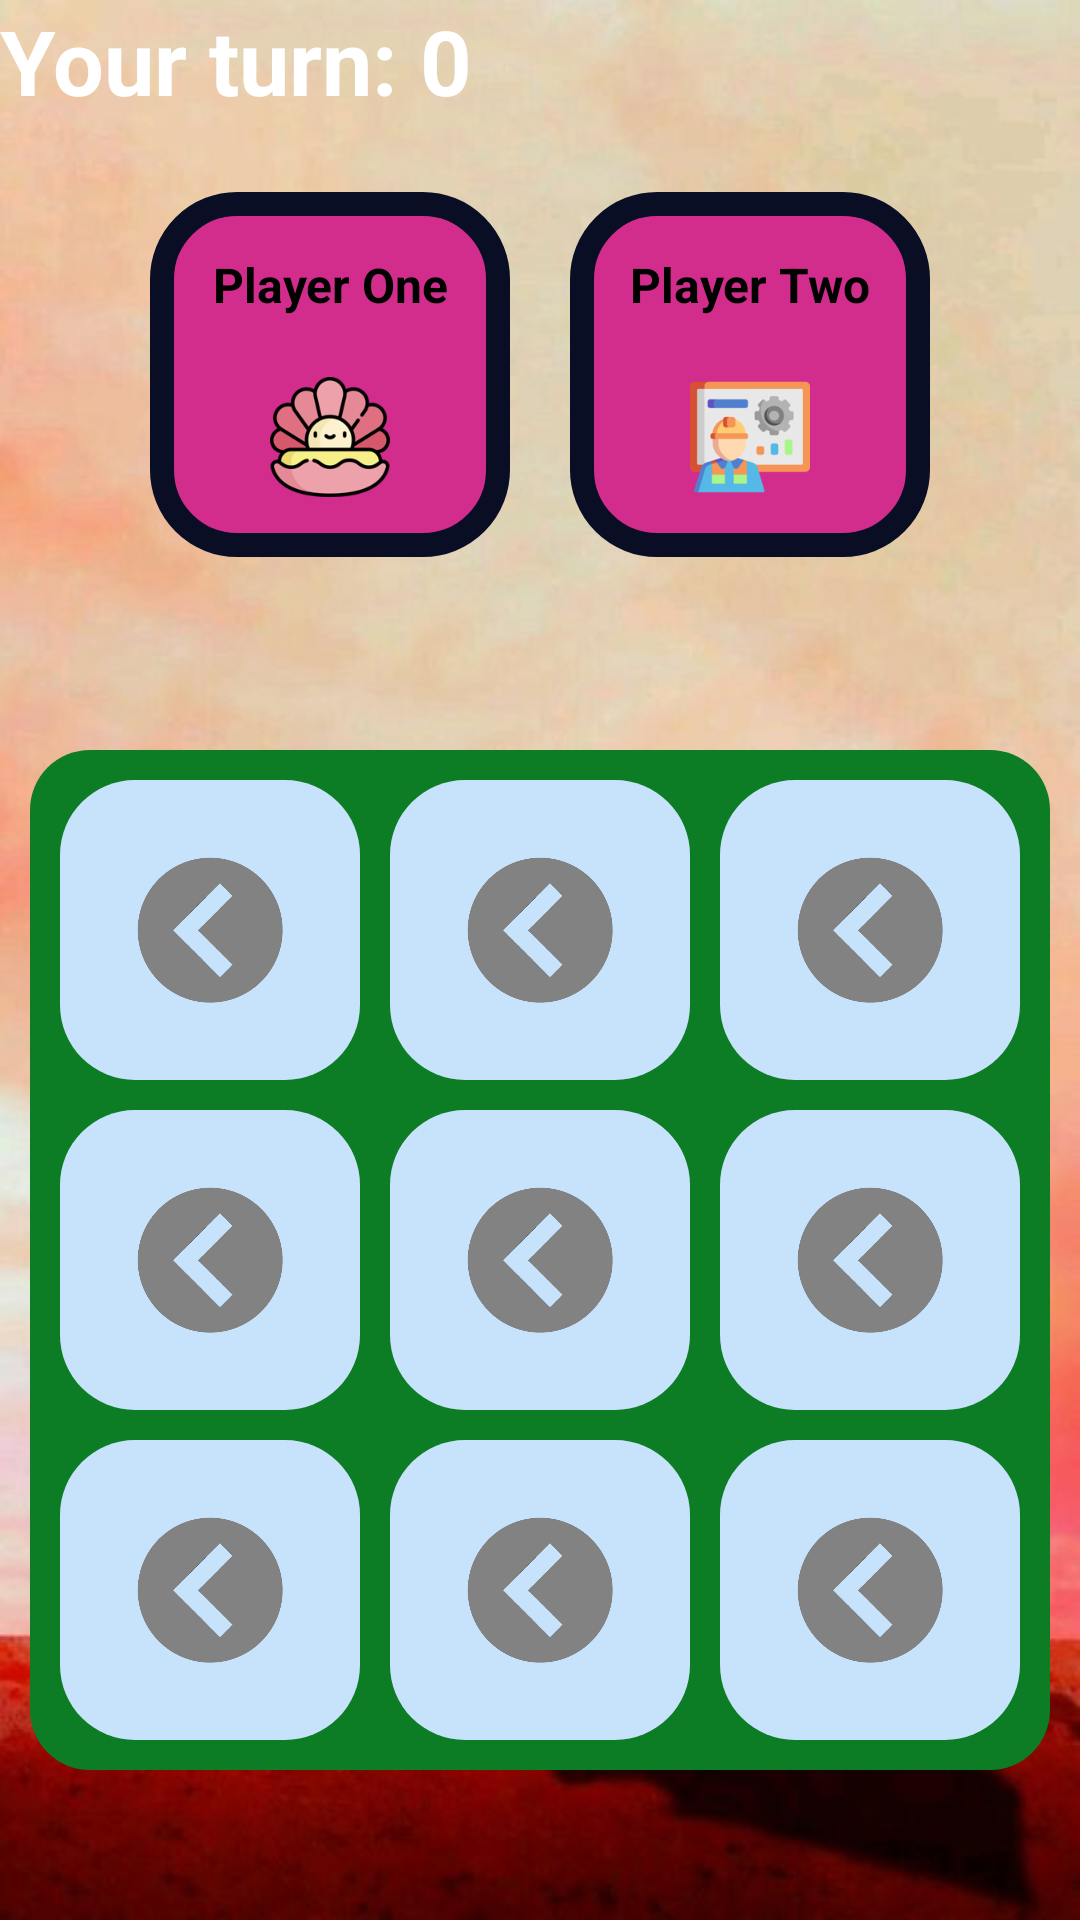

Write the Android layout XML for this screen, with the resource values it uses.
<!-- AndroidManifest.xml: application theme Theme.PearlsandWorkers -->
<!-- res/layout/activity_main.xml -->
<?xml version="1.0" encoding="utf-8"?>
<RelativeLayout xmlns:android="http://schemas.android.com/apk/res/android"
    xmlns:app="http://schemas.android.com/apk/res-auto"
    xmlns:tools="http://schemas.android.com/tools"
    android:layout_width="match_parent"
    android:layout_height="match_parent"
    android:background="@drawable/backopqw"
    tools:context=".MainActivity">

    <LinearLayout
        android:layout_marginBottom="50dp"
        android:layout_width="wrap_content"
        android:textAlignment="center"
        android:layout_height="wrap_content">
        <TextView
            android:layout_width="wrap_content"
            android:layout_height="wrap_content"
            android:textColor="@color/white"
            android:textSize="30sp"
            android:textStyle="bold"
            android:text="Your turn: "/>
        <TextView
            android:id="@+id/scoreTurn"
            android:layout_width="wrap_content"
            android:layout_height="wrap_content"
            android:textColor="@color/white"
            android:textSize="30sp"
            android:textStyle="bold"
            android:text="0"/>
    </LinearLayout>
    <LinearLayout
        android:layout_above="@+id/container"
        android:layout_width="match_parent"
        android:layout_height="wrap_content"
        android:gravity="center"
        android:layout_alignParentTop="true"
        android:orientation="horizontal">

        <LinearLayout
            android:id="@+id/playerOneLayout"
            android:layout_marginRight="10dp"
            android:layout_width="120dp"
            android:layout_height="wrap_content"
            android:orientation="vertical"
            android:background="@drawable/round_back_blue_border"
            android:gravity="center">
            <TextView
                android:maxLines="1"
                android:id="@+id/playerOneName"
                android:layout_marginTop="20dp"
                android:layout_width="match_parent"
                android:layout_height="wrap_content"
                android:text="Player One"
                android:textColor="@color/black"
                android:textStyle="bold"
                android:textSize="16dp"
                android:gravity="center"/>
            <ImageView
                android:layout_width="40dp"
                android:layout_height="40dp"
                android:src="@drawable/dart"
                android:layout_marginTop="20dp"
                android:layout_marginBottom="20dp"/>
        </LinearLayout>

        <LinearLayout
            android:id="@+id/playerTwoLayout"
            android:layout_marginLeft="10dp"
            android:layout_width="120dp"
            android:layout_height="wrap_content"
            android:orientation="vertical"
            android:background="@drawable/round_back_blue_border"
            android:gravity="center">

            <TextView
                android:maxLines="1"
                android:id="@+id/playerTwoName"
                android:layout_marginTop="20dp"
                android:layout_width="match_parent"
                android:layout_height="wrap_content"
                android:text="Player Two"
                android:textColor="@color/black"
                android:textStyle="bold"
                android:textSize="16dp"
                android:gravity="center"/>

            <ImageView
                android:layout_width="40dp"
                android:layout_height="40dp"
                android:src="@drawable/fottball"
                android:layout_marginTop="20dp"
                android:layout_marginBottom="20dp"/>
        </LinearLayout>
    </LinearLayout>

    <LinearLayout
        android:id="@+id/container"
        android:layout_width="match_parent"
        android:layout_height="wrap_content"
        android:layout_alignParentBottom="true"
        android:layout_marginStart="10dp"
        android:layout_marginEnd="10dp"
        android:orientation="vertical"
        android:background="@drawable/round_back_purple"
        android:layout_marginBottom="50dp">

        <LinearLayout
            android:layout_width="match_parent"
            android:layout_height="wrap_content"
            android:orientation="horizontal"
            android:weightSum="3">

            <ImageView
                android:id="@+id/iamge1"
                android:layout_width="1dp"
                android:layout_height="wrap_content"
                android:layout_marginStart="10dp"
                android:layout_marginTop="10dp"
                android:layout_marginEnd="5dp"
                android:layout_weight="1"
                android:adjustViewBounds="true"
                android:background="@drawable/round_back_dark_blue"
                android:padding="20dp"
                android:src="@drawable/transparent_back" />

            <ImageView
                android:id="@+id/iamge2"
                android:layout_marginTop="10dp"
                android:layout_width="1dp"
                android:layout_height="wrap_content"
                android:layout_weight="1"
                android:layout_marginStart="5dp"
                android:layout_marginEnd="5dp"
                android:adjustViewBounds="true"
                android:padding="20dp"
                android:src="@drawable/transparent_back"
                android:background="@drawable/round_back_dark_blue"/>
            <ImageView
                android:id="@+id/iamge3"
                android:layout_marginTop="10dp"
                android:layout_width="1dp"
                android:layout_height="wrap_content"
                android:layout_weight="1"
                android:layout_marginStart="5dp"
                android:layout_marginEnd="10dp"
                android:adjustViewBounds="true"
                android:padding="20dp"
                android:src="@drawable/transparent_back"
                android:background="@drawable/round_back_dark_blue"/>
        </LinearLayout>
        <LinearLayout
            android:layout_width="match_parent"
            android:layout_height="wrap_content"
            android:orientation="horizontal"
            android:weightSum="3">

            <ImageView
                android:id="@+id/iamge4"
                android:layout_marginTop="10dp"
                android:layout_width="1dp"
                android:layout_height="wrap_content"
                android:layout_weight="1"
                android:layout_marginStart="10dp"
                android:layout_marginEnd="5dp"
                android:adjustViewBounds="true"
                android:padding="20dp"
                android:src="@drawable/transparent_back"
                android:background="@drawable/round_back_dark_blue"/>
            <ImageView
                android:id="@+id/iamge5"
                android:layout_marginTop="10dp"
                android:layout_width="1dp"
                android:layout_height="wrap_content"
                android:layout_weight="1"
                android:layout_marginStart="5dp"
                android:layout_marginEnd="5dp"
                android:adjustViewBounds="true"
                android:padding="20dp"
                android:src="@drawable/transparent_back"
                android:background="@drawable/round_back_dark_blue"/>
            <ImageView
                android:id="@+id/iamge6"
                android:layout_marginTop="10dp"
                android:layout_width="1dp"
                android:layout_height="wrap_content"
                android:layout_weight="1"
                android:layout_marginStart="5dp"
                android:layout_marginEnd="10dp"
                android:adjustViewBounds="true"
                android:padding="20dp"
                android:src="@drawable/transparent_back"
                android:background="@drawable/round_back_dark_blue"/>
        </LinearLayout>
        <LinearLayout
            android:layout_width="match_parent"
            android:layout_height="wrap_content"
            android:orientation="horizontal"
            android:layout_marginBottom="10dp"
            android:weightSum="3">

            <ImageView
                android:id="@+id/iamge7"
                android:layout_marginTop="10dp"
                android:layout_width="1dp"
                android:layout_height="wrap_content"
                android:layout_weight="1"
                android:layout_marginStart="10dp"
                android:layout_marginEnd="5dp"
                android:adjustViewBounds="true"
                android:padding="20dp"
                android:src="@drawable/transparent_back"
                android:background="@drawable/round_back_dark_blue"/>
            <ImageView
                android:id="@+id/iamge8"
                android:layout_marginTop="10dp"
                android:layout_width="1dp"
                android:layout_height="wrap_content"
                android:layout_weight="1"
                android:layout_marginStart="5dp"
                android:layout_marginEnd="5dp"
                android:adjustViewBounds="true"
                android:padding="20dp"
                android:src="@drawable/transparent_back"
                android:background="@drawable/round_back_dark_blue"/>
            <ImageView
                android:id="@+id/iamge9"
                android:layout_marginTop="10dp"
                android:layout_width="1dp"
                android:layout_height="wrap_content"
                android:layout_weight="1"
                android:layout_marginStart="5dp"
                android:layout_marginEnd="10dp"
                android:adjustViewBounds="true"
                android:padding="20dp"
                android:src="@drawable/transparent_back"
                android:background="@drawable/round_back_dark_blue"/>
        </LinearLayout>

    </LinearLayout>
</RelativeLayout>
<!-- resources referenced by this layout -->
<resources>
  <color name="black">#FF000000</color>
  <color name="white">#FFFFFFFF</color>
  <!-- drawable backopqw: jpg bitmap (drawable, 43513 bytes) -->
  <!-- drawable dart: png bitmap (drawable, 16826 bytes) -->
  <!-- drawable fottball: png bitmap (drawable, 9582 bytes) -->
  <!-- drawable round_back_blue_border (drawable) -->
  <?xml version="1.0" encoding="utf-8"?>
  <shape xmlns:android="http://schemas.android.com/apk/res/android" android:shape="rectangle">
  
      <solid android:color="#D22C8D" android:width="7dp"/>
      <stroke android:color="#0A0E25" android:width="8dp"/>
      <corners android:radius="25dp"/>
  
  
  </shape>
  <!-- drawable round_back_dark_blue (drawable) -->
  <?xml version="1.0" encoding="utf-8"?>
  <shape xmlns:android="http://schemas.android.com/apk/res/android" android:shape="rectangle">
      <solid android:color="#C7E2FB"/>
      <corners android:radius="25dp"/>
  </shape>
  <!-- drawable round_back_purple (drawable) -->
  <?xml version="1.0" encoding="utf-8"?>
  <shape xmlns:android="http://schemas.android.com/apk/res/android" android:shape="rectangle">
  
      <solid android:color="#0C7D24"/>
      <corners android:radius="20dp" />
  </shape>
  <!-- drawable transparent_back: png bitmap (drawable, 9139 bytes) -->
  <style name="Theme.PearlsandWorkers" parent="Theme.AppCompat.DayNight.NoActionBar">
          
          <item name="colorPrimary">@color/purple_500</item>
          <item name="colorPrimaryVariant">@color/purple_700</item>
          <item name="colorOnPrimary">@color/white</item>
          
          <item name="colorSecondary">@color/teal_200</item>
          <item name="colorSecondaryVariant">@color/teal_700</item>
          <item name="colorOnSecondary">@color/black</item>
          
          <item name="android:statusBarColor" tools:targetApi="l">?attr/colorPrimaryVariant</item>
          
      </style>
  <color name="purple_500">#FF6200EE</color>
  <color name="purple_700">#FF3700B3</color>
  <color name="teal_200">#FF03DAC5</color>
  <color name="teal_700">#FF018786</color>
</resources>
